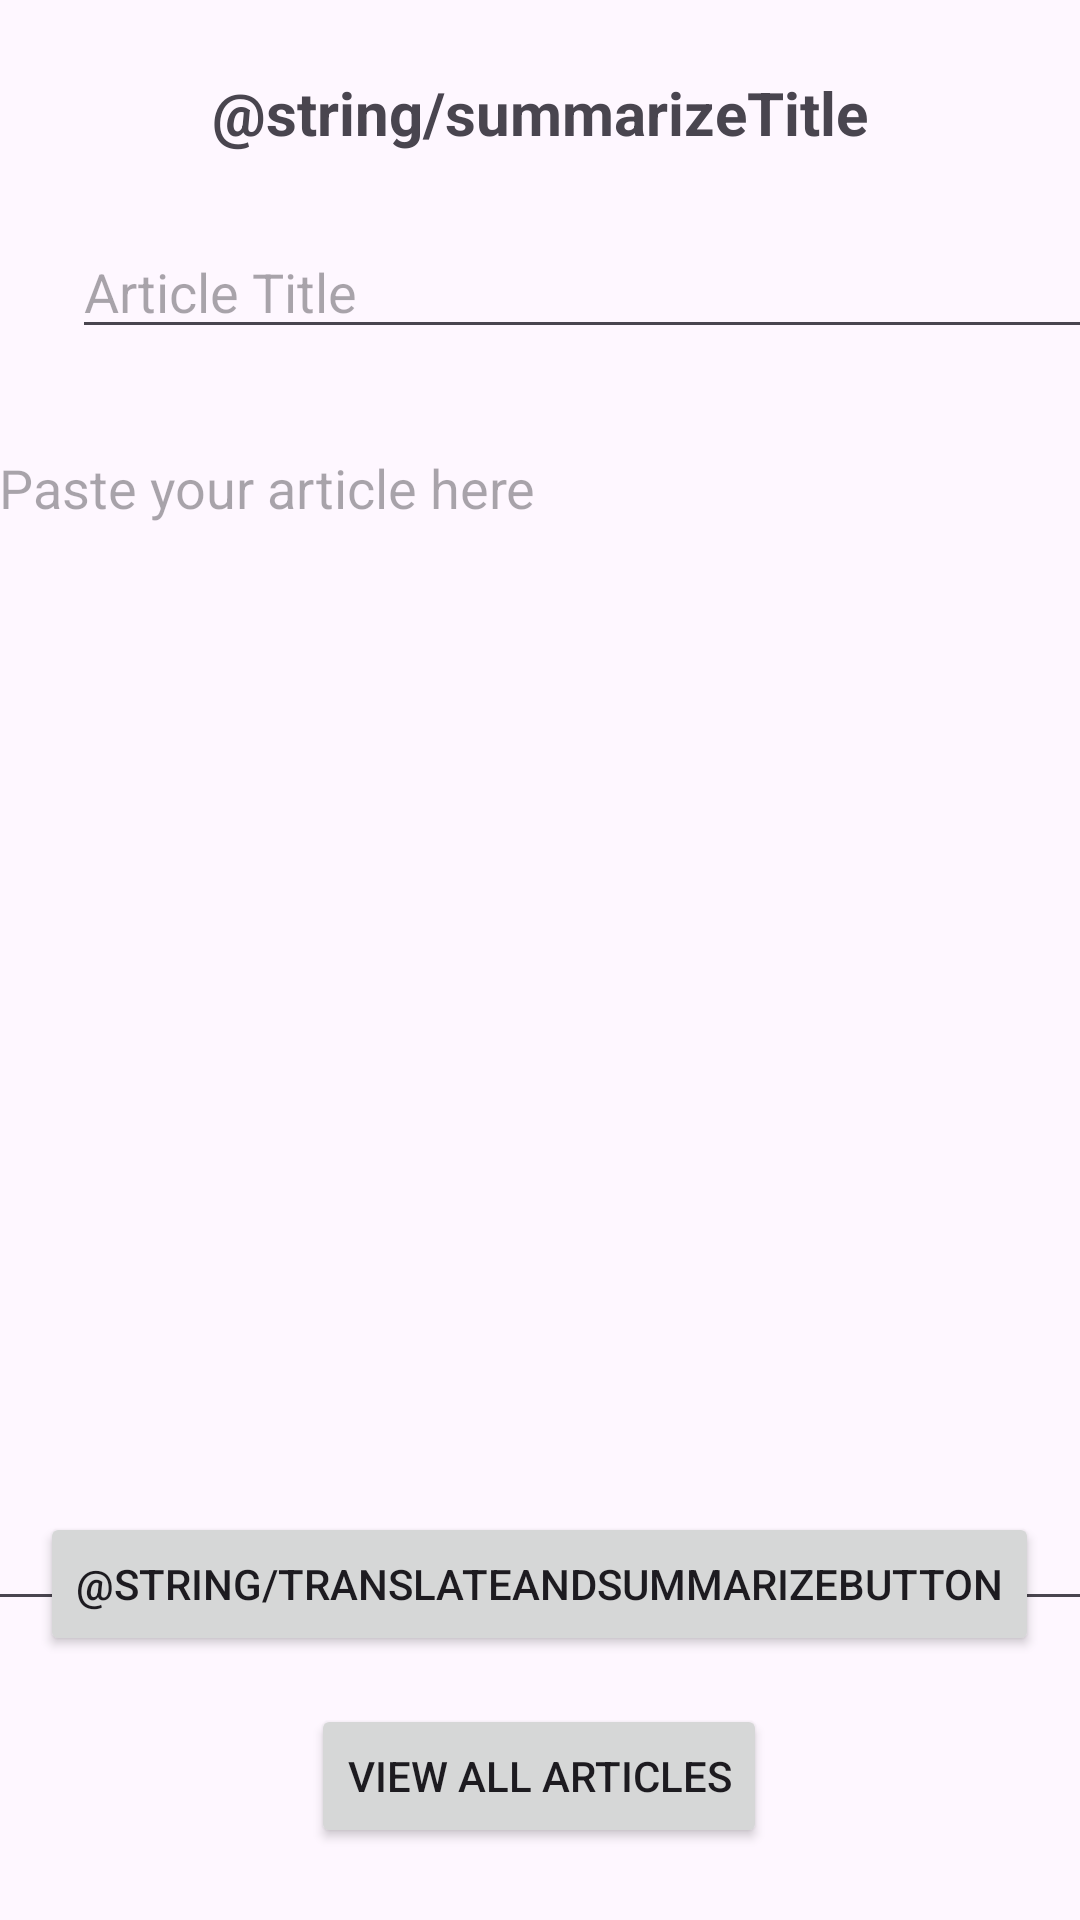

Reconstruct the res/layout file that produces this screen, plus the resources it refers to.
<!-- AndroidManifest.xml: application theme Theme.INFO5126FinalProject -->
<!-- res/layout/activity_summarization.xml -->
<?xml version="1.0" encoding="utf-8"?>
<androidx.constraintlayout.widget.ConstraintLayout xmlns:android="http://schemas.android.com/apk/res/android"
    xmlns:app="http://schemas.android.com/apk/res-auto"
    xmlns:tools="http://schemas.android.com/tools"
    android:id="@+id/main"
    android:layout_width="match_parent"
    android:layout_height="match_parent"
    tools:context=".TranslationActivity">

    <EditText
        android:id="@+id/articleText"
        android:layout_width="370dp"
        android:layout_height="400dp"
        android:layout_marginTop="24dp"
        android:ems="10"
        android:gravity="start|top"
        android:hint="@string/articleInputHint"
        android:inputType="textMultiLine"
        app:layout_constraintEnd_toEndOf="parent"
        app:layout_constraintHorizontal_bias="0.487"
        app:layout_constraintStart_toStartOf="parent"
        app:layout_constraintTop_toBottomOf="@+id/artcileTitle" />

    <TextView
        android:id="@+id/textView"
        android:layout_width="wrap_content"
        android:layout_height="wrap_content"
        android:layout_marginTop="24dp"
        android:text="@string/summarizeTitle"
        android:textSize="20sp"
        android:textStyle="bold"
        app:layout_constraintEnd_toEndOf="parent"
        app:layout_constraintStart_toStartOf="parent"
        app:layout_constraintTop_toTopOf="parent" />

    <Button
        android:id="@+id/transSummButton"
        android:layout_width="wrap_content"
        android:layout_height="wrap_content"
        android:layout_marginBottom="16dp"
        android:onClick="onClickTransAndSum"
        android:text="@string/TranslateAndSummarizeButton"
        app:layout_constraintBottom_toTopOf="@+id/button"
        app:layout_constraintEnd_toEndOf="parent"
        app:layout_constraintHorizontal_bias="0.496"
        app:layout_constraintStart_toStartOf="parent" />

    <EditText
        android:id="@+id/artcileTitle"
        android:layout_width="350dp"
        android:layout_height="wrap_content"
        android:layout_marginStart="24dp"
        android:layout_marginTop="24dp"
        android:ems="10"
        android:hint="@string/articleTitle"
        android:inputType="text"
        app:layout_constraintStart_toStartOf="parent"
        app:layout_constraintTop_toBottomOf="@+id/textView" />

    <Button
        android:id="@+id/button"
        android:layout_width="wrap_content"
        android:layout_height="wrap_content"
        android:layout_marginBottom="24dp"
        android:onClick="nextAct"
        android:text="@string/viewHistory"
        app:layout_constraintBottom_toBottomOf="parent"
        app:layout_constraintEnd_toEndOf="parent"
        app:layout_constraintHorizontal_bias="0.498"
        app:layout_constraintStart_toStartOf="parent" />
</androidx.constraintlayout.widget.ConstraintLayout>
<!-- resources referenced by this layout -->
<resources>
  <string name="articleInputHint">Paste your article here</string>
  <string name="articleTitle">Article Title</string>
  <string name="viewHistory">View all Articles</string>
  <style name="Theme.INFO5126FinalProject" parent="Base.Theme.INFO5126FinalProject" />
  <style name="Base.Theme.INFO5126FinalProject" parent="Theme.Material3.DayNight.NoActionBar">
          
          
      </style>
</resources>
